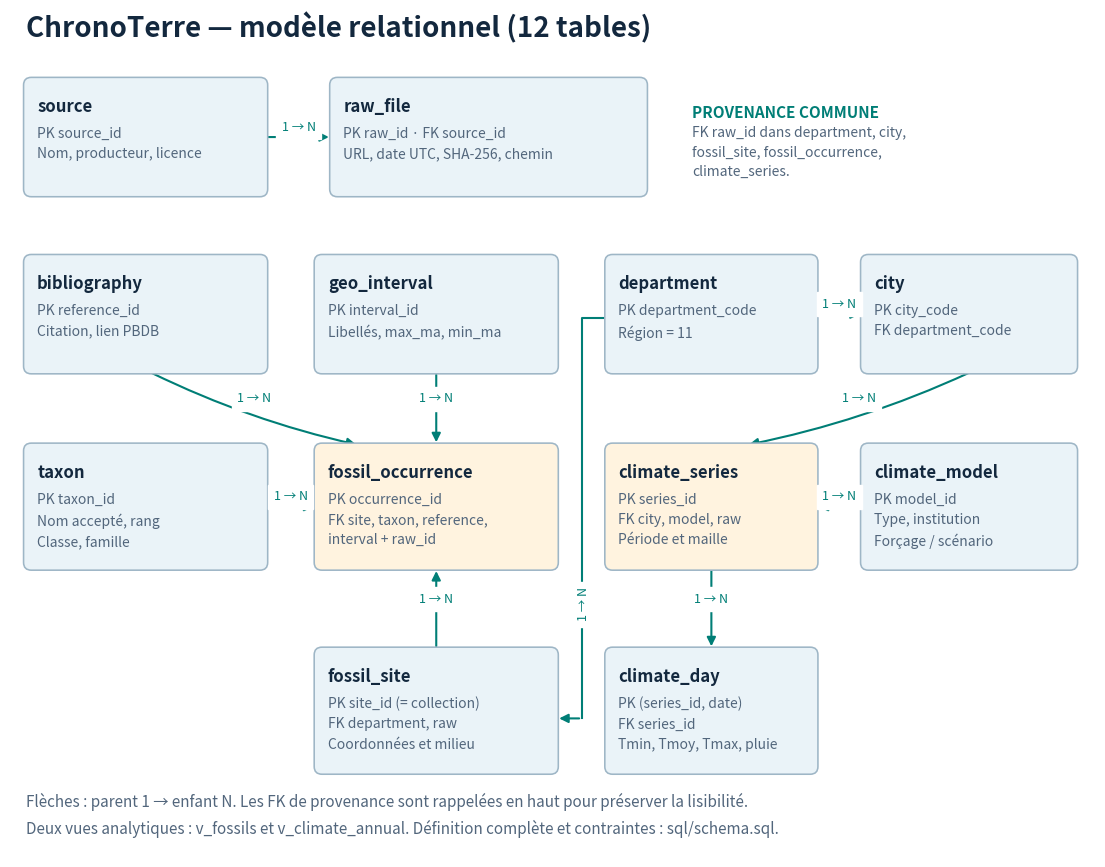

Write the Python code that produced this figure. (Note: this script raises an exception after producing the figure.)
"""Régénère le diagramme relationnel (matplotlib, dépendance facultative)."""
from pathlib import Path
import matplotlib
matplotlib.use('Agg')
import matplotlib.pyplot as plt
from matplotlib.patches import FancyBboxPatch,FancyArrowPatch
navy='#13283e';teal='#007e76';muted='#52667c';blue='#eaf3f8';gold='#fff3df'
fig,ax=plt.subplots(figsize=(14,11));ax.set_xlim(0,14);ax.set_ylim(0,11);ax.axis('off')
def box(x,y,w,h,title,body,color=blue):
 ax.add_patch(FancyBboxPatch((x,y),w,h,boxstyle='round,pad=0.025,rounding_size=0.1',facecolor=color,edgecolor='#9eb6c6',linewidth=1.15,zorder=3))
 ax.text(x+.15,y+h-.24,title,fontsize=12,weight='bold',color=navy,va='top',zorder=4)
 ax.text(x+.15,y+h-.62,body,fontsize=10,color=muted,va='top',linespacing=1.55,zorder=4)
def arrow(a,b,label='',rad=0):
 ax.add_patch(FancyArrowPatch(a,b,arrowstyle='-|>',mutation_scale=13,color=teal,linewidth=1.5,connectionstyle=f'arc3,rad={rad}',zorder=2))
 if label:ax.text((a[0]+b[0])/2,(a[1]+b[1])/2+.08,label,fontsize=9,color=teal,ha='center',backgroundcolor='white')
ax.text(.2,10.65,'ChronoTerre — modèle relationnel (12 tables)',fontsize=20,weight='bold',color=navy)
box(.2,8.6,3.1,1.5,'source','PK source_id\nNom, producteur, licence')
box(4.15,8.6,4.05,1.5,'raw_file','PK raw_id · FK source_id\nURL, date UTC, SHA-256, chemin')
arrow((3.3,9.35),(4.15,9.35),'1 → N')
ax.text(8.8,9.6,'PROVENANCE COMMUNE',fontsize=11,weight='bold',color=teal)
ax.text(8.8,8.85,'FK raw_id dans department, city,\nfossil_site, fossil_occurrence,\nclimate_series.',fontsize=10,color=muted,linespacing=1.5)
box(.2,6.3,3.1,1.5,'bibliography','PK reference_id\nCitation, lien PBDB')
box(3.95,6.3,3.1,1.5,'geo_interval','PK interval_id\nLibellés, max_ma, min_ma')
box(7.7,6.3,2.7,1.5,'department','PK department_code\nRégion = 11')
box(11,6.3,2.75,1.5,'city','PK city_code\nFK department_code')
box(.2,3.75,3.1,1.6,'taxon','PK taxon_id\nNom accepté, rang\nClasse, famille')
box(3.95,3.75,3.1,1.6,'fossil_occurrence','PK occurrence_id\nFK site, taxon, reference,\ninterval + raw_id',gold)
box(7.7,3.75,2.7,1.6,'climate_series','PK series_id\nFK city, model, raw\nPériode et maille',gold)
box(11,3.75,2.75,1.6,'climate_model','PK model_id\nType, institution\nForçage / scénario')
box(3.95,1.1,3.1,1.6,'fossil_site','PK site_id (= collection)\nFK department, raw\nCoordonnées et milieu')
box(7.7,1.1,2.7,1.6,'climate_day','PK (series_id, date)\nFK series_id\nTmin, Tmoy, Tmax, pluie')
arrow((1.8,6.3),(4.5,5.35),'1 → N',.06);arrow((5.5,6.3),(5.5,5.35),'1 → N');arrow((3.3,4.55),(3.95,4.55),'1 → N');arrow((5.5,2.7),(5.5,3.75),'1 → N');arrow((10.4,7.05),(11,7.05),'1 → N');arrow((12.4,6.3),(9.5,5.35),'1 → N',-.06);arrow((11,4.55),(10.4,4.55),'1 → N');arrow((9.05,3.75),(9.05,2.7),'1 → N')
# Corridor entre les deux branches : aucun trait ne traverse une entité.
ax.plot([7.7,7.38,7.38],[7.0,7.0,1.8],color=teal,lw=1.5,zorder=2)
arrow((7.38,1.8),(7.05,1.8))
ax.text(7.4,3.1,'1 → N',rotation=90,fontsize=9,color=teal,ha='center',backgroundcolor='white')
ax.text(.2,.3,'Flèches : parent 1 → enfant N. Les FK de provenance sont rappelées en haut pour préserver la lisibilité.\nDeux vues analytiques : v_fossils et v_climate_annual. Définition complète et contraintes : sql/schema.sql.',fontsize=11,color=muted,linespacing=1.6)
fig.savefig(Path(__file__).with_name('schema.png'),dpi=190,bbox_inches='tight',facecolor='white')
